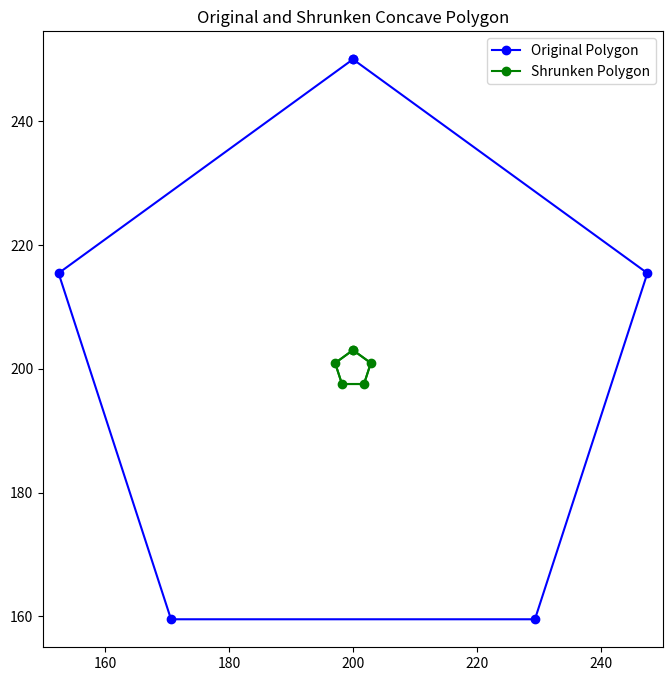

Write the Python code that produced this figure. (Note: this script raises an exception after producing the figure.)
import numpy as np
import matplotlib.pyplot as plt

def expand_poly(old_points, offset, outer_ccw=1):
    old_points = old_points[:-1]
    print(old_points)
    old_points = np.array(old_points, dtype=float)  # Ensure input is a NumPy array with float type
    num_points = len(old_points)
    new_points = np.zeros_like(old_points)

    for curr in range(num_points):
        prev = (curr + num_points - 1) % num_points
        next = (curr + 1) % num_points

        vn = old_points[next] - old_points[curr]
        vn_norm = np.linalg.norm(vn)
        if vn_norm == 0:
            vnn = np.array([0, 0])
        else:
            vnn = vn / vn_norm
        nnnX = vnn[1]
        nnnY = -vnn[0]

        vp = old_points[curr] - old_points[prev]
        vp_norm = np.linalg.norm(vp)
        if vp_norm == 0:
            vpn = np.array([0, 0])
        else:
            vpn = vp / vp_norm
        npnX = vpn[1] * outer_ccw
        npnY = -vpn[0] * outer_ccw

        bisX = (nnnX + npnX) * outer_ccw
        bisY = (nnnY + npnY) * outer_ccw

        bis_length = np.linalg.norm([bisX, bisY])
        if bis_length != 0 and not np.isnan(bis_length):
            bisn = np.array([bisX, bisY]) / bis_length
            cosine_theta = (nnnX * npnX + nnnY * npnY)
            bislen = offset / np.sqrt((1 + cosine_theta) / 2)
            if not np.isnan(bislen):
                new_points[curr] = old_points[curr] + bislen * bisn
            else:
                new_points[curr] = old_points[curr]
        else:
            new_points[curr] = old_points[curr]

    new_points = np.concatenate((new_points, [new_points[0]]))

    return new_points

def do_lines_intersect(p1, p2, q1, q2):
    def ccw(A, B, C):
        return (C[1] - A[1]) * (B[0] - A[0]) > (B[1] - A[1]) * (C[0] - A[0])
    return ccw(p1, q1, q2) != ccw(p2, q1, q2) and ccw(p1, p2, q1) != ccw(p1, p2, q2)

def is_self_intersecting(polygon_points):
    polygon_points = polygon_points[:-1]
    print(polygon_points)
    num_points = len(polygon_points)
    for i in range(num_points):
        for j in range(i + 1, num_points):
            if abs(i - j) == 1 or (i == 0 and j == num_points - 1) or (i == num_points - 1 and j == 0):
                continue  # Skip adjacent edges and the closing edge
            p1, p2 = polygon_points[i], polygon_points[(i + 1) % num_points]
            q1, q2 = polygon_points[j], polygon_points[(j + 1) % num_points]
            if do_lines_intersect(p1, p2, q1, q2):
                return True
    return False

def polygon_area(points):
    """ Calculate the area of a polygon given its vertices """
    x, y = points[:, 0], points[:, 1]
    return 0.5 * np.abs(np.dot(x, np.roll(y, 1)) - np.dot(y, np.roll(x, 1)))

def validate_offset(polygon_points, offset, min_area=10):
    new_polygon_points = expand_poly(polygon_points, offset)
    new_area = polygon_area(new_polygon_points)

    # Check if the new polygon has a valid area and no overlapping points
    if new_area < min_area or np.any(np.linalg.norm(np.diff(new_polygon_points, axis=0), axis=1) < 1e-6):
        return False, new_polygon_points

    return True, new_polygon_points

def signed_polygon_area(points):
    points = np.array(points)
    """ Calculate the signed area of a polygon given its vertices """
    x, y = points[:, 0], points[:, 1]
    return np.sign(0.5 * (np.dot(x, np.roll(y, 1)) - np.dot(y, np.roll(x, 1))))

# Define a concave polygon as a list of tuples
concave_polygon = [(0, 0), (2, 0), (1, 1), (2, 2), (0, 2), (0, 0)]

concave_polygon = [(200.0, 250.0), (152.44717418524232, 215.45084971874738), (170.61073738537635, 159.54915028125265), (229.38926261462365, 159.54915028125262), (247.55282581475768, 215.45084971874735), (200.0, 250.0)]

print(signed_polygon_area(concave_polygon))


offset_polygon = expand_poly(concave_polygon, 10)
print(signed_polygon_area(offset_polygon))

print(signed_polygon_area(concave_polygon))


# Offset to shrink the concave polygon
negative_offset = -38


# Validate the negative offset
valid, shrunken_concave_polygon = validate_offset(concave_polygon, negative_offset)

if valid:
    print("The negative offset is valid.")
else:
    print("The negative offset has gone too far.")

# Plotting the original and shrunken concave polygons
plt.figure(figsize=(8, 8))
original_x, original_y = zip(*concave_polygon)
plt.plot(original_x, original_y, 'b-', marker='o', label='Original Polygon')
plt.plot([original_x[-1], original_x[0]], [original_y[-1], original_y[0]], 'b-')

if valid:
    shrunken_x, shrunken_y = shrunken_concave_polygon[:, 0], shrunken_concave_polygon[:, 1]
    plt.plot(shrunken_x, shrunken_y, 'g-', marker='o', label='Shrunken Polygon')
    plt.plot(np.append(shrunken_x, shrunken_x[0]), np.append(shrunken_y, shrunken_y[0]), 'g-')
else:
    print("Resulting points: ", shrunken_concave_polygon)

plt.legend()
plt.axis('equal')
plt.title('Original and Shrunken Concave Polygon')
plt.show()

expanded_concave_polygon, shrunken_concave_polygon